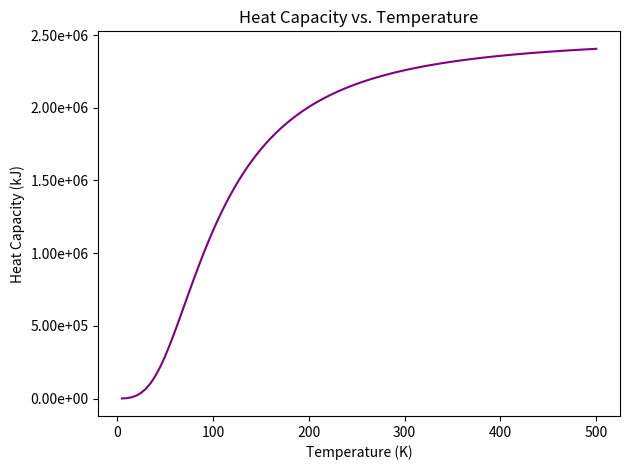

Here is the Python script that generated this plot:
"""

Student Name: Hannah Richstein
Professor Name: Dr. Frinchaboy
Class: PHYS 50733
HW 3, Prob 3: Heat capacity of a solid
Last edited: 15 February 2017

Overview:
---------
This program uses Debye's theory of solids to calculate the heat capacity of a
solid at temperature T, with volume V, density rho, and Debye temperature
debye_t. It uses the trapezoidal rule to calculate the integral

Input:
------
None

Output:
-------
A plot showing heat capacity as a function of temperature

"""

from numpy import exp, arange, array
from scipy.constants import k

from matplotlib import pyplot as plt
from matplotlib.ticker import FormatStrFormatter

rho = 6.022e28  # m^-3
debye_t = 428  # K
V = 1000  # cm^3 of solid aluminum
# Units on k are J/K (Joules per Kelvin)


def inner_func(x):  # the function being integrated
	numerator = (x**4) * exp(x)
	denominator = (exp(x) - 1)**2

	return numerator / denominator


def cv(T):
	a = 0
	b = debye_t / T
	N = 1000
	h = (b - a) / N

	first_term = 0.  # if you put "a" into the function, would return NaN
					 # Following hint that the integrand at x = 0 is 0
	second_term = (1 / 2) * inner_func(b)

	summ = float(0)

	for nn in arange(1, N, 1):
		summ += inner_func((a + (nn * h)))

	integral = h * (first_term + second_term + summ)

	c_v = 9 * V * rho * k * ((T / debye_t)**3) * integral

	return c_v


temp_arr = arange(5, 505, 5)  # Chose step-size of 5, because anything larger
							  # that evenly divided the section (ex: 15, 45)
							  # created plots not as smooth

# An array to hold the heat capacity values
hc_arr = [[] for tt in range(len(temp_arr))]

for tt in range(len(temp_arr)):
	hc_arr[tt] = cv(temp_arr[tt])

# Convertaing to kJ, just because the numbers are so large
hc_arr = array(hc_arr) / 1000

fig, ax = plt.subplots()
ax.plot(temp_arr, hc_arr, color="purple")
ax.set_xlabel("Temperature (K)")
ax.set_ylabel("Heat Capacity (kJ)")
ax.set_title("Heat Capacity vs. Temperature")
ax.yaxis.set_major_formatter(FormatStrFormatter('%.2e'))

plt.tight_layout()
plt.show()

# END PROGRAM
